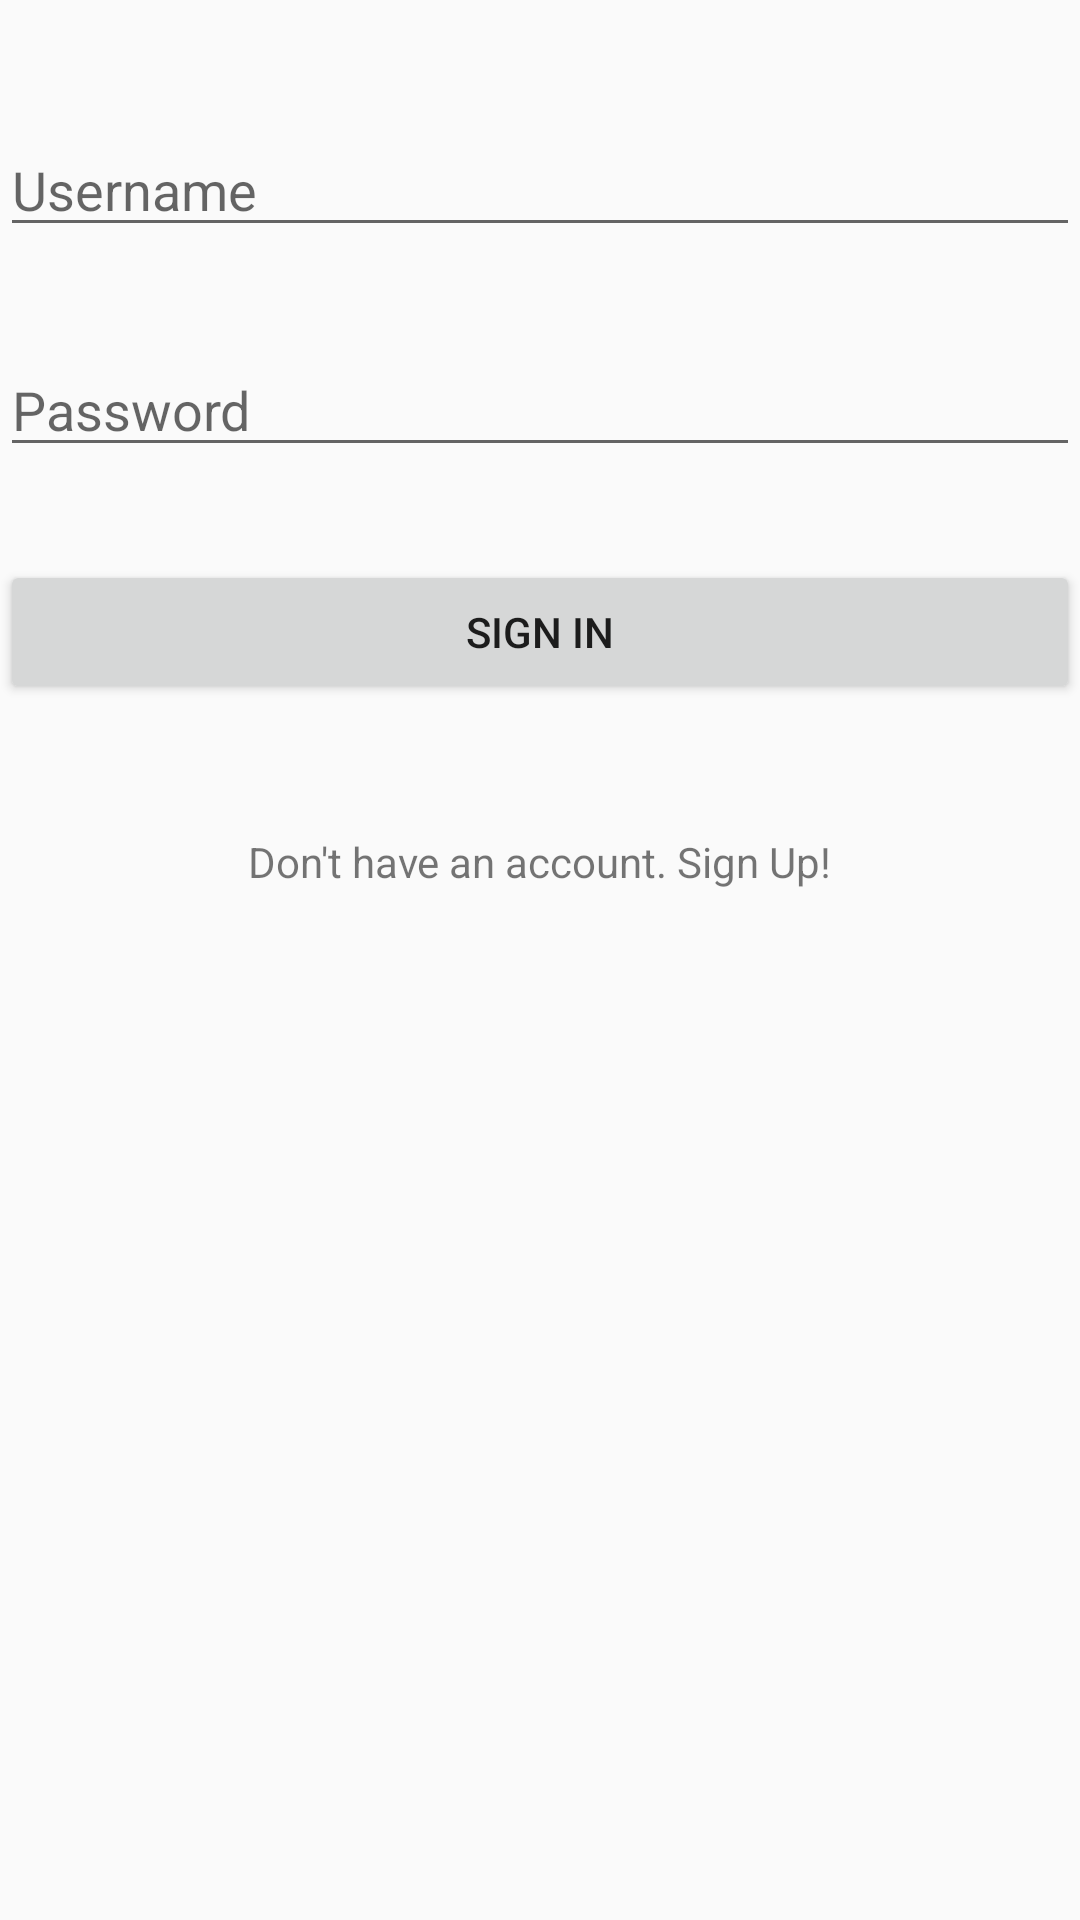

Produce the Android XML layout that renders to this screen, including the resource entries it uses.
<!-- AndroidManifest.xml: application theme AppTheme -->
<!-- res/layout/activity_login.xml -->
<?xml version="1.0" encoding="utf-8"?>
<RelativeLayout xmlns:android="http://schemas.android.com/apk/res/android"
    xmlns:app="http://schemas.android.com/apk/res-auto"
    xmlns:tools="http://schemas.android.com/tools"
    android:layout_width="match_parent"
    android:layout_height="match_parent"
    tools:context="com.rcl.clase_di.LoginActivity">

    <EditText
        android:id="@+id/userNameField"
        android:layout_width="match_parent"
        android:layout_height="wrap_content"
        android:layout_alignParentTop="true"
        android:layout_centerHorizontal="true"
        android:layout_marginTop="41dp"
        android:ems="10"
        android:hint="@string/username_Hint"
        android:inputType="textPersonName" />

    <EditText
        android:id="@+id/passwordField"
        android:layout_width="match_parent"
        android:layout_height="wrap_content"
        android:layout_below="@id/userNameField"
        android:layout_centerHorizontal="true"
        android:layout_marginTop="32dp"
        android:ems="10"
        android:hint="@string/password_Hint"
        android:inputType="textPassword" />

    <Button
        android:id="@+id/loginButton"
        android:layout_width="match_parent"
        android:layout_height="wrap_content"
        android:layout_below="@+id/passwordField"
        android:layout_centerHorizontal="true"
        android:layout_marginTop="31dp"
        android:text="@string/login_button_label" />

    <TextView
        android:id="@+id/SignUpText"
        android:layout_width="wrap_content"
        android:layout_height="wrap_content"
        android:layout_below="@+id/loginButton"
        android:layout_centerHorizontal="true"
        android:layout_marginTop="43dp"
        android:text="@string/sign_up_text" />

</RelativeLayout>
<!-- resources referenced by this layout -->
<resources>
  <string name="login_button_label">SIGN IN</string>
  <string name="password_Hint">Password</string>
  <string name="sign_up_text">Don\'t have an account. Sign Up!</string>
  <string name="username_Hint">Username</string>
  <style name="AppTheme" parent="Theme.AppCompat.Light.DarkActionBar">
          
          <item name="colorPrimary">@color/colorPrimary</item>
          <item name="colorPrimaryDark">@color/colorPrimaryDark</item>
          <item name="colorAccent">@color/colorAccent</item>
      </style>
  <color name="colorPrimary">#3F51B5</color>
  <color name="colorPrimaryDark">#303F9F</color>
  <color name="colorAccent">#FF4081</color>
</resources>
